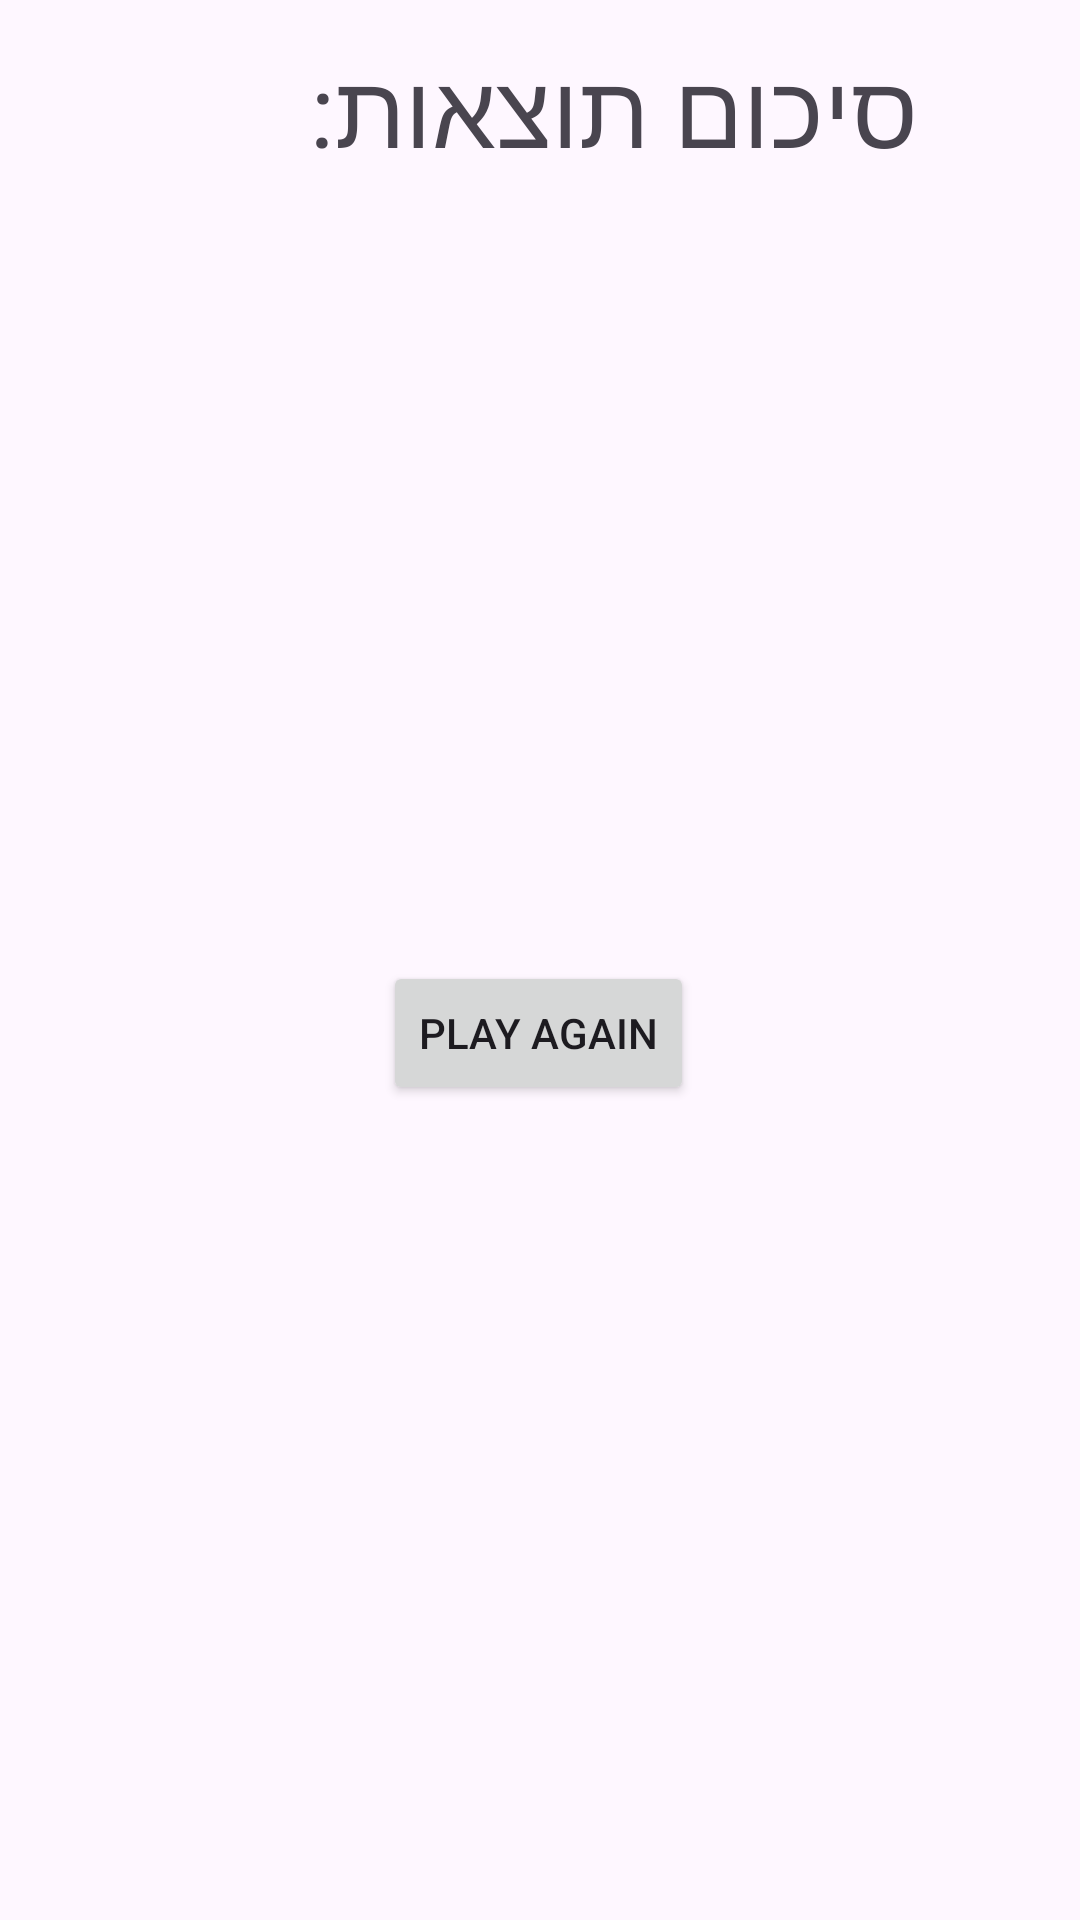

Reconstruct the res/layout file that produces this screen, plus the resources it refers to.
<!-- AndroidManifest.xml: application theme Theme.Listener1Game -->
<!-- res/layout/activity_solution_game.xml -->
<?xml version="1.0" encoding="utf-8"?>
<androidx.constraintlayout.widget.ConstraintLayout
    xmlns:android="http://schemas.android.com/apk/res/android"
    xmlns:tools="http://schemas.android.com/tools"
    xmlns:app="http://schemas.android.com/apk/res-auto"
    android:id="@+id/main"
    android:layout_width="match_parent"
    android:layout_height="match_parent"
    tools:context=".ActivitySolutionGame">

  <TextView
      android:id="@+id/tV1"
      android:layout_width="129dp"
      android:layout_height="48dp"
      app:layout_constraintBottom_toBottomOf="parent"
      app:layout_constraintEnd_toEndOf="parent"
      app:layout_constraintHorizontal_bias="0.187"
      app:layout_constraintStart_toStartOf="parent"
      app:layout_constraintTop_toTopOf="parent"
      app:layout_constraintVertical_bias="0.13" />

  <TextView
      android:id="@+id/tV2"
      android:layout_width="wrap_content"
      android:layout_height="wrap_content"
      app:layout_constraintBottom_toBottomOf="parent"
      app:layout_constraintEnd_toEndOf="parent"
      app:layout_constraintHorizontal_bias="0.15"
      app:layout_constraintStart_toStartOf="parent"
      app:layout_constraintTop_toTopOf="parent"
      app:layout_constraintVertical_bias="0.227" />

  <TextView
      android:id="@+id/textView3"
      android:layout_width="251dp"
      android:layout_height="48dp"
      android:text="סיכום תוצאות:"
      android:textSize="34sp"
      app:layout_constraintBottom_toBottomOf="parent"
      app:layout_constraintEnd_toEndOf="parent"
      app:layout_constraintHorizontal_bias="0.498"
      app:layout_constraintStart_toStartOf="parent"
      app:layout_constraintTop_toTopOf="parent"
      app:layout_constraintVertical_bias="0.022" />

  <TextView
      android:id="@+id/tVWinner"
      android:layout_width="wrap_content"
      android:layout_height="wrap_content"
      app:layout_constraintBottom_toBottomOf="parent"
      app:layout_constraintEnd_toEndOf="parent"
      app:layout_constraintHorizontal_bias="0.515"
      app:layout_constraintStart_toStartOf="parent"
      app:layout_constraintTop_toTopOf="parent"
      app:layout_constraintVertical_bias="0.379" />

  <Button
      android:id="@+id/button"
      android:layout_width="wrap_content"
      android:layout_height="wrap_content"
      android:onClick="goback"
      android:text="Play Again"
      app:layout_constraintBottom_toBottomOf="parent"
      app:layout_constraintEnd_toEndOf="parent"
      app:layout_constraintHorizontal_bias="0.498"
      app:layout_constraintStart_toStartOf="parent"
      app:layout_constraintTop_toTopOf="parent"
      app:layout_constraintVertical_bias="0.541" />

</androidx.constraintlayout.widget.ConstraintLayout>
<!-- resources referenced by this layout -->
<resources>
  <style name="Theme.Listener1Game" parent="Base.Theme.Listener1Game" />
  <style name="Base.Theme.Listener1Game" parent="Theme.Material3.DayNight.NoActionBar">
          
          
      </style>
</resources>
